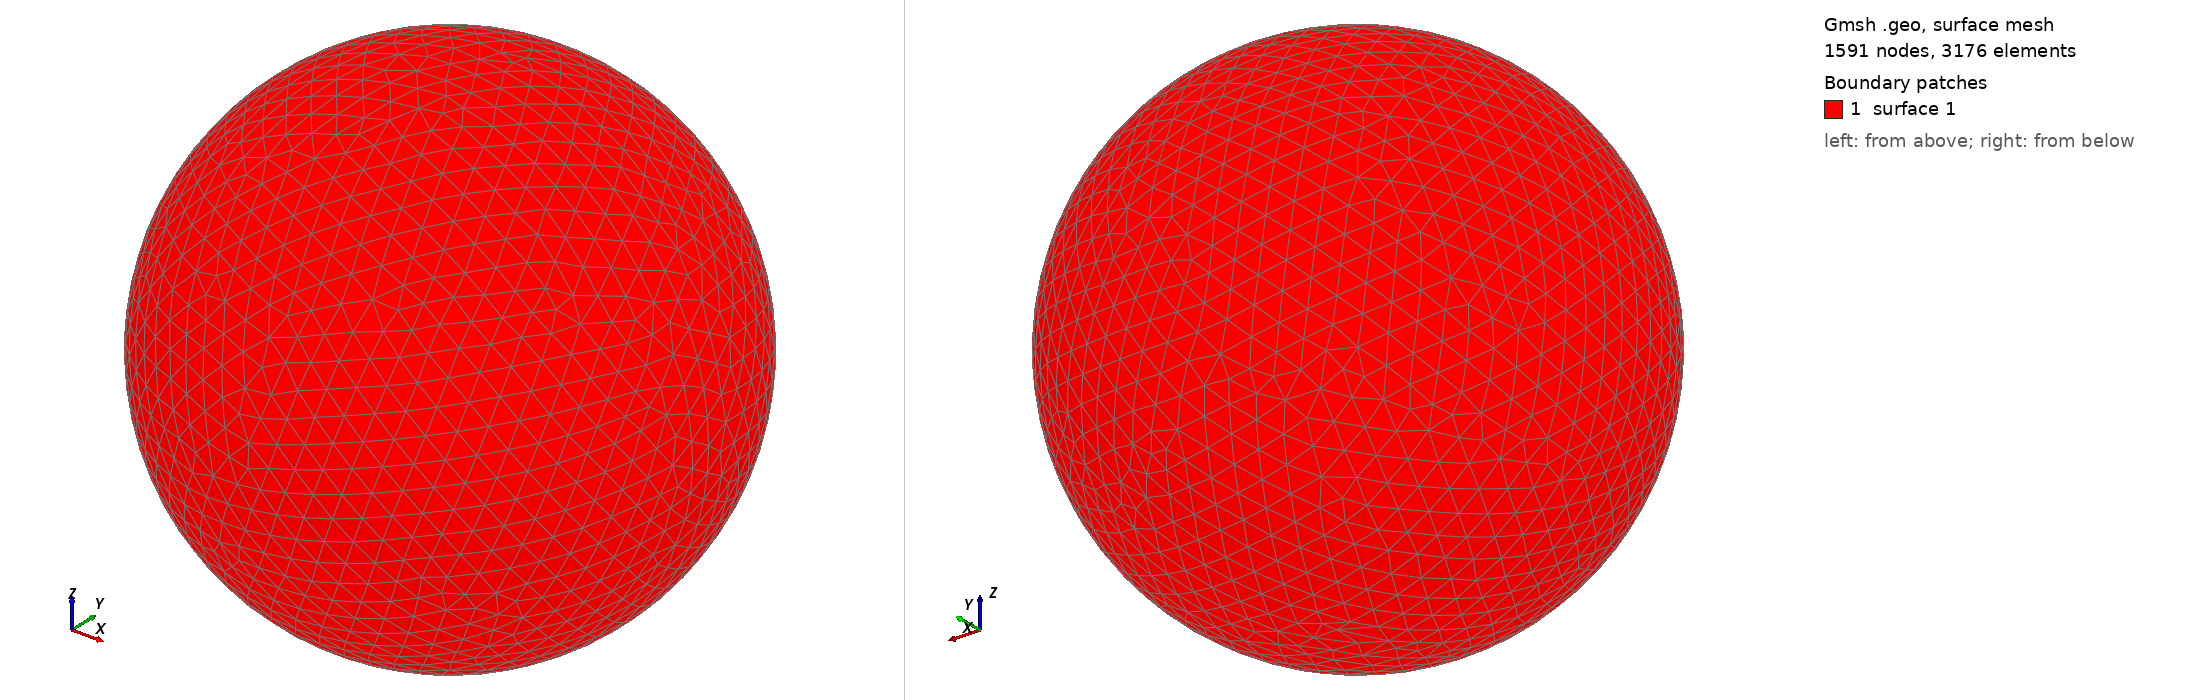

Gmsh geometry script, surface-meshed: 1591 nodes, 3176 surface elements. Boundary patches (legend numbers): 1 surface 1. Left view from above one corner, right view from below the opposite corner. The script declares no physical surfaces, so the legend lists its geometric surfaces. The drawing asked Gmsh for element sizes between 1% and 20% of the model's largest extent; the script's own settings can give other sizes.

=== shot2437.geo (drawn) ===
SetFactory("OpenCASCADE");
Point(1) = {0,0,0,0};
Sphere(1) = {0,0,0,0.49240000};
MeshSize{ PointsOf{ Surface{:}; } } = 0.049240000;
Mesh.ElementOrder=1;
Mesh.Format=39;
